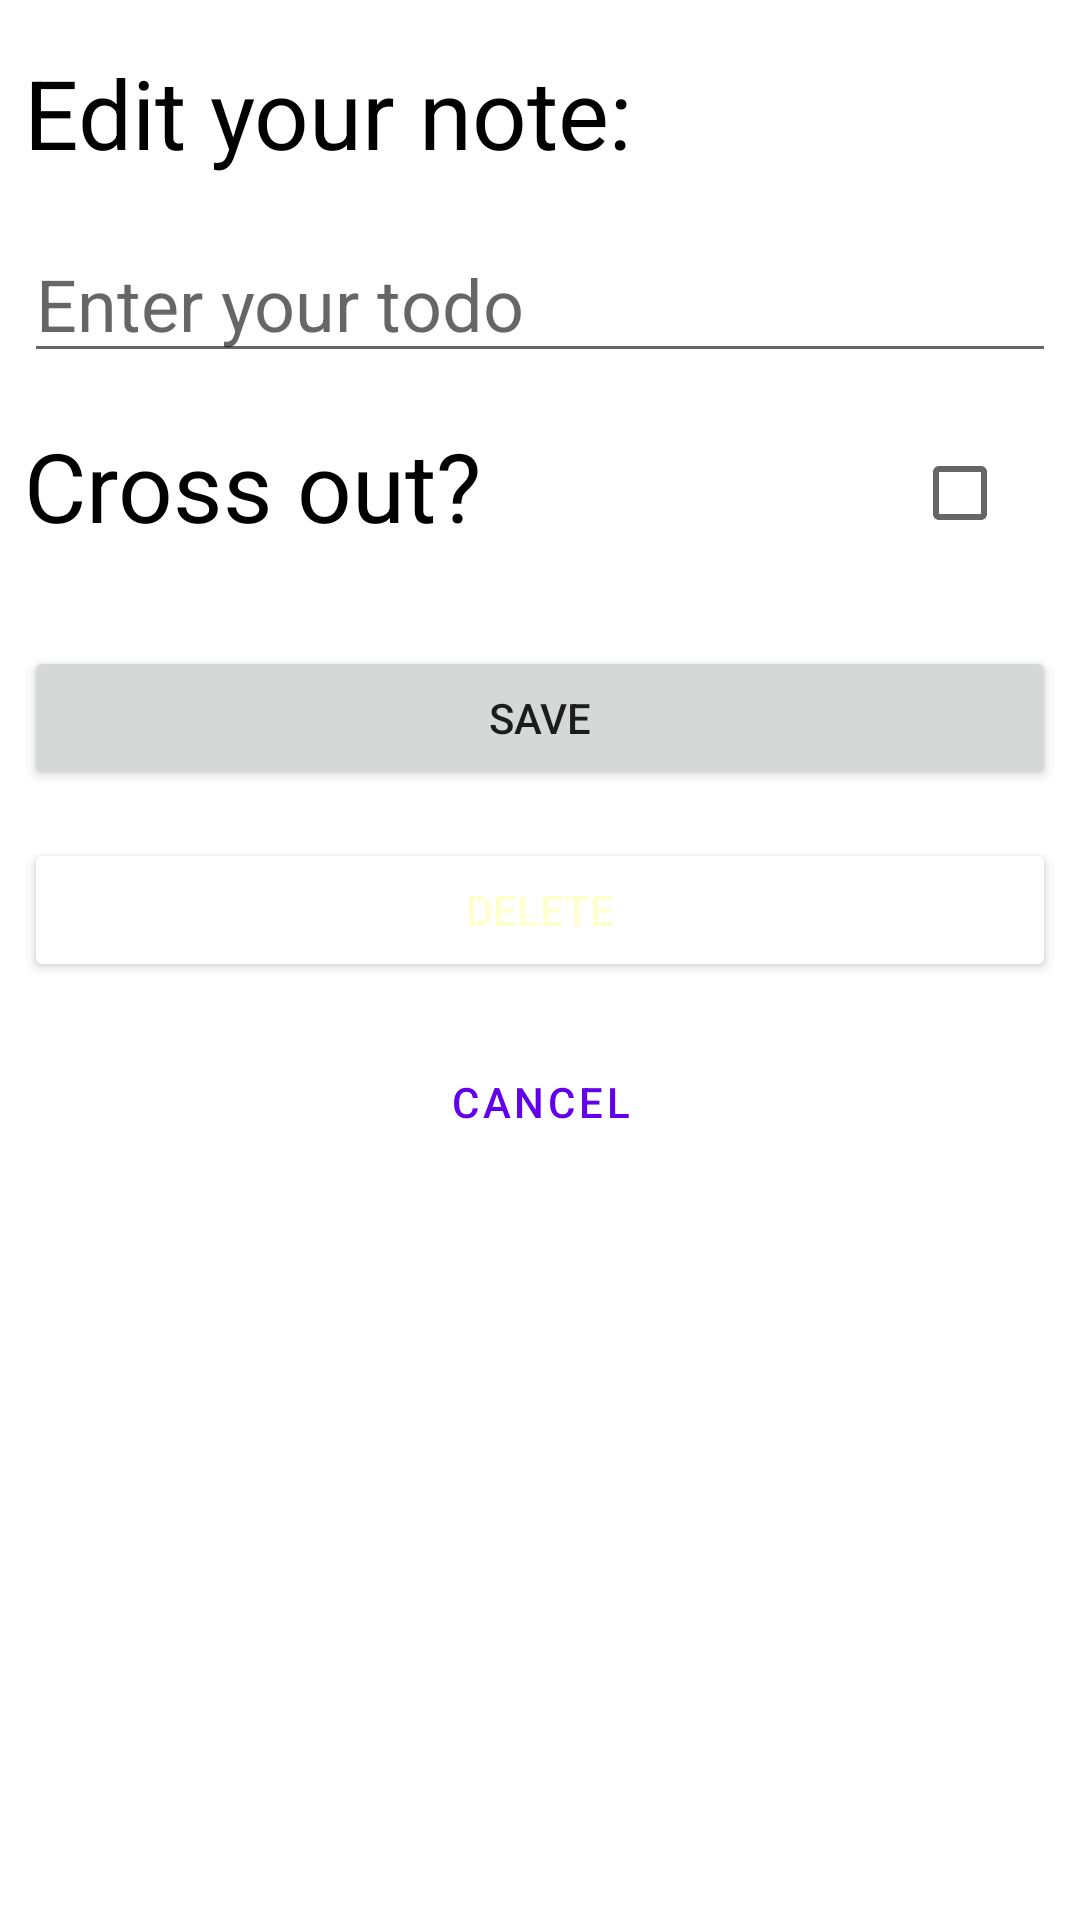

Write the Android layout XML for this screen, with the resource values it uses.
<!-- AndroidManifest.xml: application theme Theme.MyToDoList -->
<!-- res/layout/fragment_edit_note.xml -->
<?xml version="1.0" encoding="utf-8"?>
<androidx.constraintlayout.widget.ConstraintLayout xmlns:android="http://schemas.android.com/apk/res/android"
    xmlns:tools="http://schemas.android.com/tools"
    xmlns:app="http://schemas.android.com/apk/res-auto"
    android:layout_width="match_parent"
    android:layout_height="match_parent"
    tools:context=".EditNoteFragment">

    <TextView
        android:id="@+id/tv_edit_note"
        style="@style/HeaderTextView"
        android:layout_width="0dp"
        android:layout_height="wrap_content"
        android:layout_marginStart="@dimen/standard_margin"
        android:layout_marginTop="@dimen/big_margin"
        android:layout_marginEnd="@dimen/standard_margin"
        android:text="@string/edit_your_note"
        app:layout_constraintEnd_toEndOf="parent"
        app:layout_constraintStart_toStartOf="parent"
        app:layout_constraintTop_toTopOf="parent" />

    <EditText
        android:id="@+id/et_text"
        style="@style/EditTextStyle"
        android:layout_width="0dp"
        android:layout_height="wrap_content"
        android:layout_marginTop="@dimen/big_margin"
        android:hint="@string/enter_your_todo"
        tools:text="ToDo number 1"
        app:layout_constraintEnd_toEndOf="@id/tv_edit_note"
        app:layout_constraintStart_toStartOf="@id/tv_edit_note"
        app:layout_constraintTop_toBottomOf="@id/tv_edit_note" />

    <TextView
        android:id="@+id/tv_cross_out"
        style="@style/HeaderTextView"
        android:layout_width="wrap_content"
        android:layout_height="wrap_content"
        android:layout_marginTop="@dimen/big_margin"
        android:text="@string/cross_out"
        app:layout_constraintStart_toStartOf="@id/et_text"
        app:layout_constraintTop_toBottomOf="@id/et_text" />

    <CheckBox
        android:id="@+id/cb_crossed_out_add"
        android:layout_width="wrap_content"
        android:layout_height="wrap_content"
        app:layout_constraintEnd_toEndOf="@id/et_text"
        app:layout_constraintTop_toTopOf="@id/tv_cross_out" />

    <Button
        android:id="@+id/btn_save"
        android:layout_width="0dp"
        android:layout_height="wrap_content"
        android:text="@string/save"
        android:layout_marginTop="@dimen/huge_margin"
        app:layout_constraintEnd_toEndOf="@+id/cb_crossed_out_add"
        app:layout_constraintStart_toStartOf="@+id/tv_cross_out"
        app:layout_constraintTop_toBottomOf="@+id/tv_cross_out" />

    <Button
        android:id="@+id/btn_delete"
        style="@style/DeleteButton"
        android:layout_width="0dp"
        android:layout_height="wrap_content"
        android:layout_marginTop="@dimen/big_margin"
        android:text="@string/delete"
        app:layout_constraintEnd_toEndOf="@+id/btn_save"
        app:layout_constraintStart_toStartOf="@+id/btn_save"
        app:layout_constraintTop_toBottomOf="@+id/btn_save" />

    <Button
        android:id="@+id/btn_cancel"
        style="?attr/materialButtonOutlinedStyle"
        android:layout_width="0dp"
        android:layout_height="wrap_content"
        android:layout_marginTop="@dimen/big_margin"
        android:text="@string/cancel"
        app:layout_constraintEnd_toEndOf="@+id/btn_delete"
        app:layout_constraintStart_toStartOf="@+id/btn_delete"
        app:layout_constraintTop_toBottomOf="@id/btn_delete" />

</androidx.constraintlayout.widget.ConstraintLayout>
<!-- resources referenced by this layout -->
<resources>
  <dimen name="big_margin">16dp</dimen>
  <dimen name="huge_margin">32dp</dimen>
  <dimen name="standard_margin">8dp</dimen>
  <string name="cancel">Cancel</string>
  <string name="cross_out">Cross out?</string>
  <string name="delete">Delete</string>
  <string name="edit_your_note">Edit your note:</string>
  <string name="enter_your_todo">Enter your todo</string>
  <string name="save">Save</string>
  <style name="DeleteButton">
          <item name="android:backgroundTint">@color/red</item>
          <item name="android:textColor">@color/cream</item>
      </style>
  <style name="EditTextStyle" parent="Widget.AppCompat.TextView">
          <item name="android:textSize">@dimen/big_text_size</item>
      </style>
  <style name="HeaderTextView" parent="Widget.AppCompat.TextView">
          <item name="android:textSize">@dimen/huge_text_size</item>
          <item name="android:textColor">@color/black</item>
      </style>
  <style name="Theme.MyToDoList" parent="Theme.MaterialComponents.DayNight.DarkActionBar">
          
          <item name="colorPrimary">@color/purple_500</item>
          <item name="colorPrimaryVariant">@color/purple_700</item>
          <item name="colorOnPrimary">@color/white</item>
          
          <item name="colorSecondary">@color/teal_200</item>
          <item name="colorSecondaryVariant">@color/teal_700</item>
          <item name="colorOnSecondary">@color/black</item>
          
          <item name="android:statusBarColor">?attr/colorPrimaryVariant</item>
          
      </style>
  <color name="cream">#FFFFFFD0</color>
  <dimen name="big_text_size">24sp</dimen>
  <dimen name="huge_text_size">32sp</dimen>
  <color name="black">#FF000000</color>
  <color name="purple_500">#FF6200EE</color>
  <color name="purple_700">#FF3700B3</color>
  <color name="white">#FFFFFFFF</color>
  <color name="teal_200">#FF03DAC5</color>
  <color name="teal_700">#FF018786</color>
</resources>
